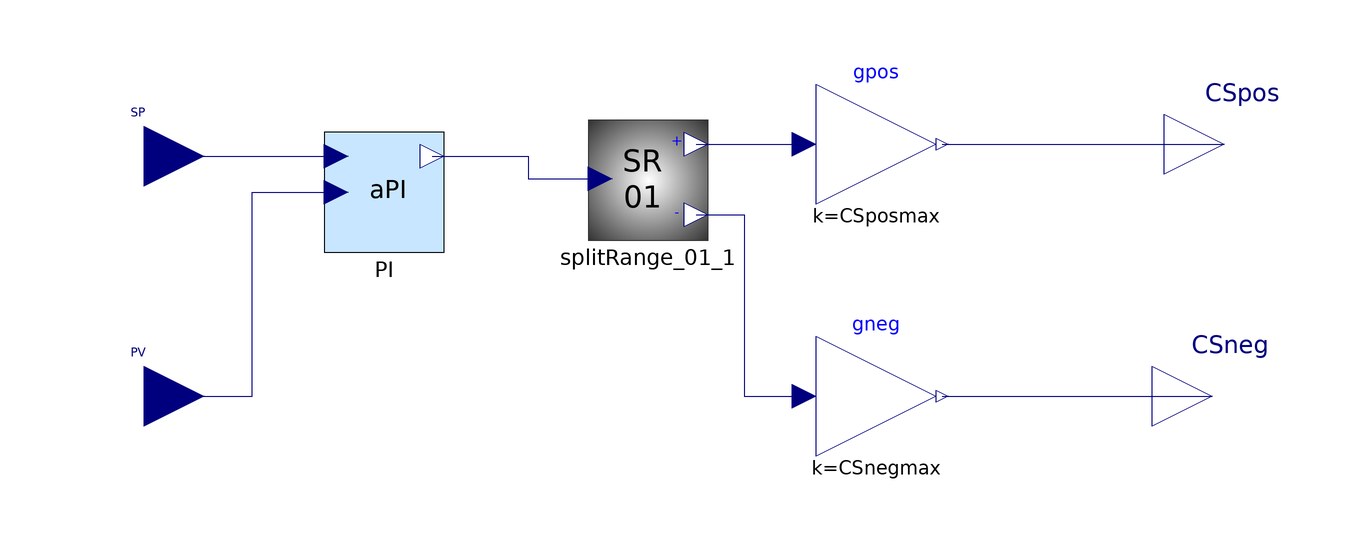

This picture is the connection diagram that the Modelica source below describes through its graphical annotations.

model PI_SplitRange
  Modelica.Blocks.Interfaces.RealInput SP annotation(
  Placement(transformation(extent = {{-100, 60}, {-80, 80}}), iconTransformation(extent = {{-100, 40}, {-60, 80}})));
  Modelica.Blocks.Interfaces.RealInput PV annotation(
  Placement(transformation(extent = {{-100, 20}, {-80, 40}}), iconTransformation(extent = {{-100, -20}, {-60, 20}})));
  Modelica.Blocks.Interfaces.RealOutput CSpos annotation(
  Placement(transformation(extent = {{80, 62}, {100, 82}}), iconTransformation(extent = {{60, 42}, {100, 82}})));
  Modelica.Blocks.Interfaces.RealOutput CSneg annotation(
  Placement(transformation(extent = {{78, 20}, {98, 40}}), iconTransformation(extent = {{60, -20}, {100, 20}})));
  Blocks.Analogue.AWPI_1dof PI(K = K, Ti = Ti, CSmax = 1, CSstart = (CSstart + CSnegmax) / (CSposmax + CSnegmax), CSmin = -1) annotation(
  Placement(transformation(extent = {{-60, 54}, {-40, 74}})));
  Actuation.SplitRange_01 splitRange_01_1(DeadZone = DeadZoneNorm) annotation(
  Placement(transformation(extent = {{-16, 56}, {4, 76}})));
  parameter Real DeadZoneNorm = 0.1 "Normalised DZ (0-1)";
  Modelica.Blocks.Math.Gain gpos(k = CSposmax) annotation(
  Placement(transformation(extent = {{22, 62}, {42, 82}})));
  Modelica.Blocks.Math.Gain gneg(k = CSnegmax) annotation(
  Placement(transformation(extent = {{22, 20}, {42, 40}})));
  parameter Real K = 1 "Gain";
  parameter Time Ti = 1 "Integral time";
  parameter Real CSposmax = 1 "Max CS for pos action";
  parameter Real CSnegmax = 0 "Min CS for neg action";
  parameter Real CSstart = 0 "Initial CS";
equation
  connect(SP, PI.SP) annotation(
  Line(points = {{-90, 70}, {-58, 70}}, color = {0, 0, 127}, smooth = Smooth.None));
  connect(PV, PI.PV) annotation(
  Line(points = {{-90, 30}, {-72, 30}, {-72, 64}, {-58, 64}}, color = {0, 0, 127}, smooth = Smooth.None));
  connect(PI.CS, splitRange_01_1.CSi01) annotation(
  Line(points = {{-42, 70}, {-26, 70}, {-26, 66.2}, {-14, 66.2}}, color = {0, 0, 127}, smooth = Smooth.None));
  connect(splitRange_01_1.CSo01_pos, gpos.u) annotation(
  Line(points = {{2, 72}, {20, 72}}, color = {0, 0, 127}, smooth = Smooth.None));
  connect(gpos.y, CSpos) annotation(
  Line(points = {{43, 72}, {90, 72}}, color = {0, 0, 127}, smooth = Smooth.None));
  connect(splitRange_01_1.CSo01_neg, gneg.u) annotation(
  Line(points = {{2, 60.2}, {10, 60.2}, {10, 30}, {20, 30}}, color = {0, 0, 127}, smooth = Smooth.None));
  connect(gneg.y, CSneg) annotation(
  Line(points = {{43, 30}, {88, 30}}, color = {0, 0, 127}, smooth = Smooth.None));
  annotation(
  Icon(coordinateSystem(preserveAspectRatio = false, extent = {{-100, -100}, {100, 100}}), graphics = {Rectangle(extent = {{-100, 100}, {100, -100}}, lineColor = {0, 0, 0}, fillPattern = FillPattern.Solid, fillColor = {200, 230, 255}), Text(extent = {{-64, 68}, {60, -72}}, lineColor = {0, 0, 0}, textString = "PI
SR")}), Diagram(coordinateSystem(preserveAspectRatio = false, extent = {{-100, -100}, {100, 100}}), graphics));
end PI_SplitRange;